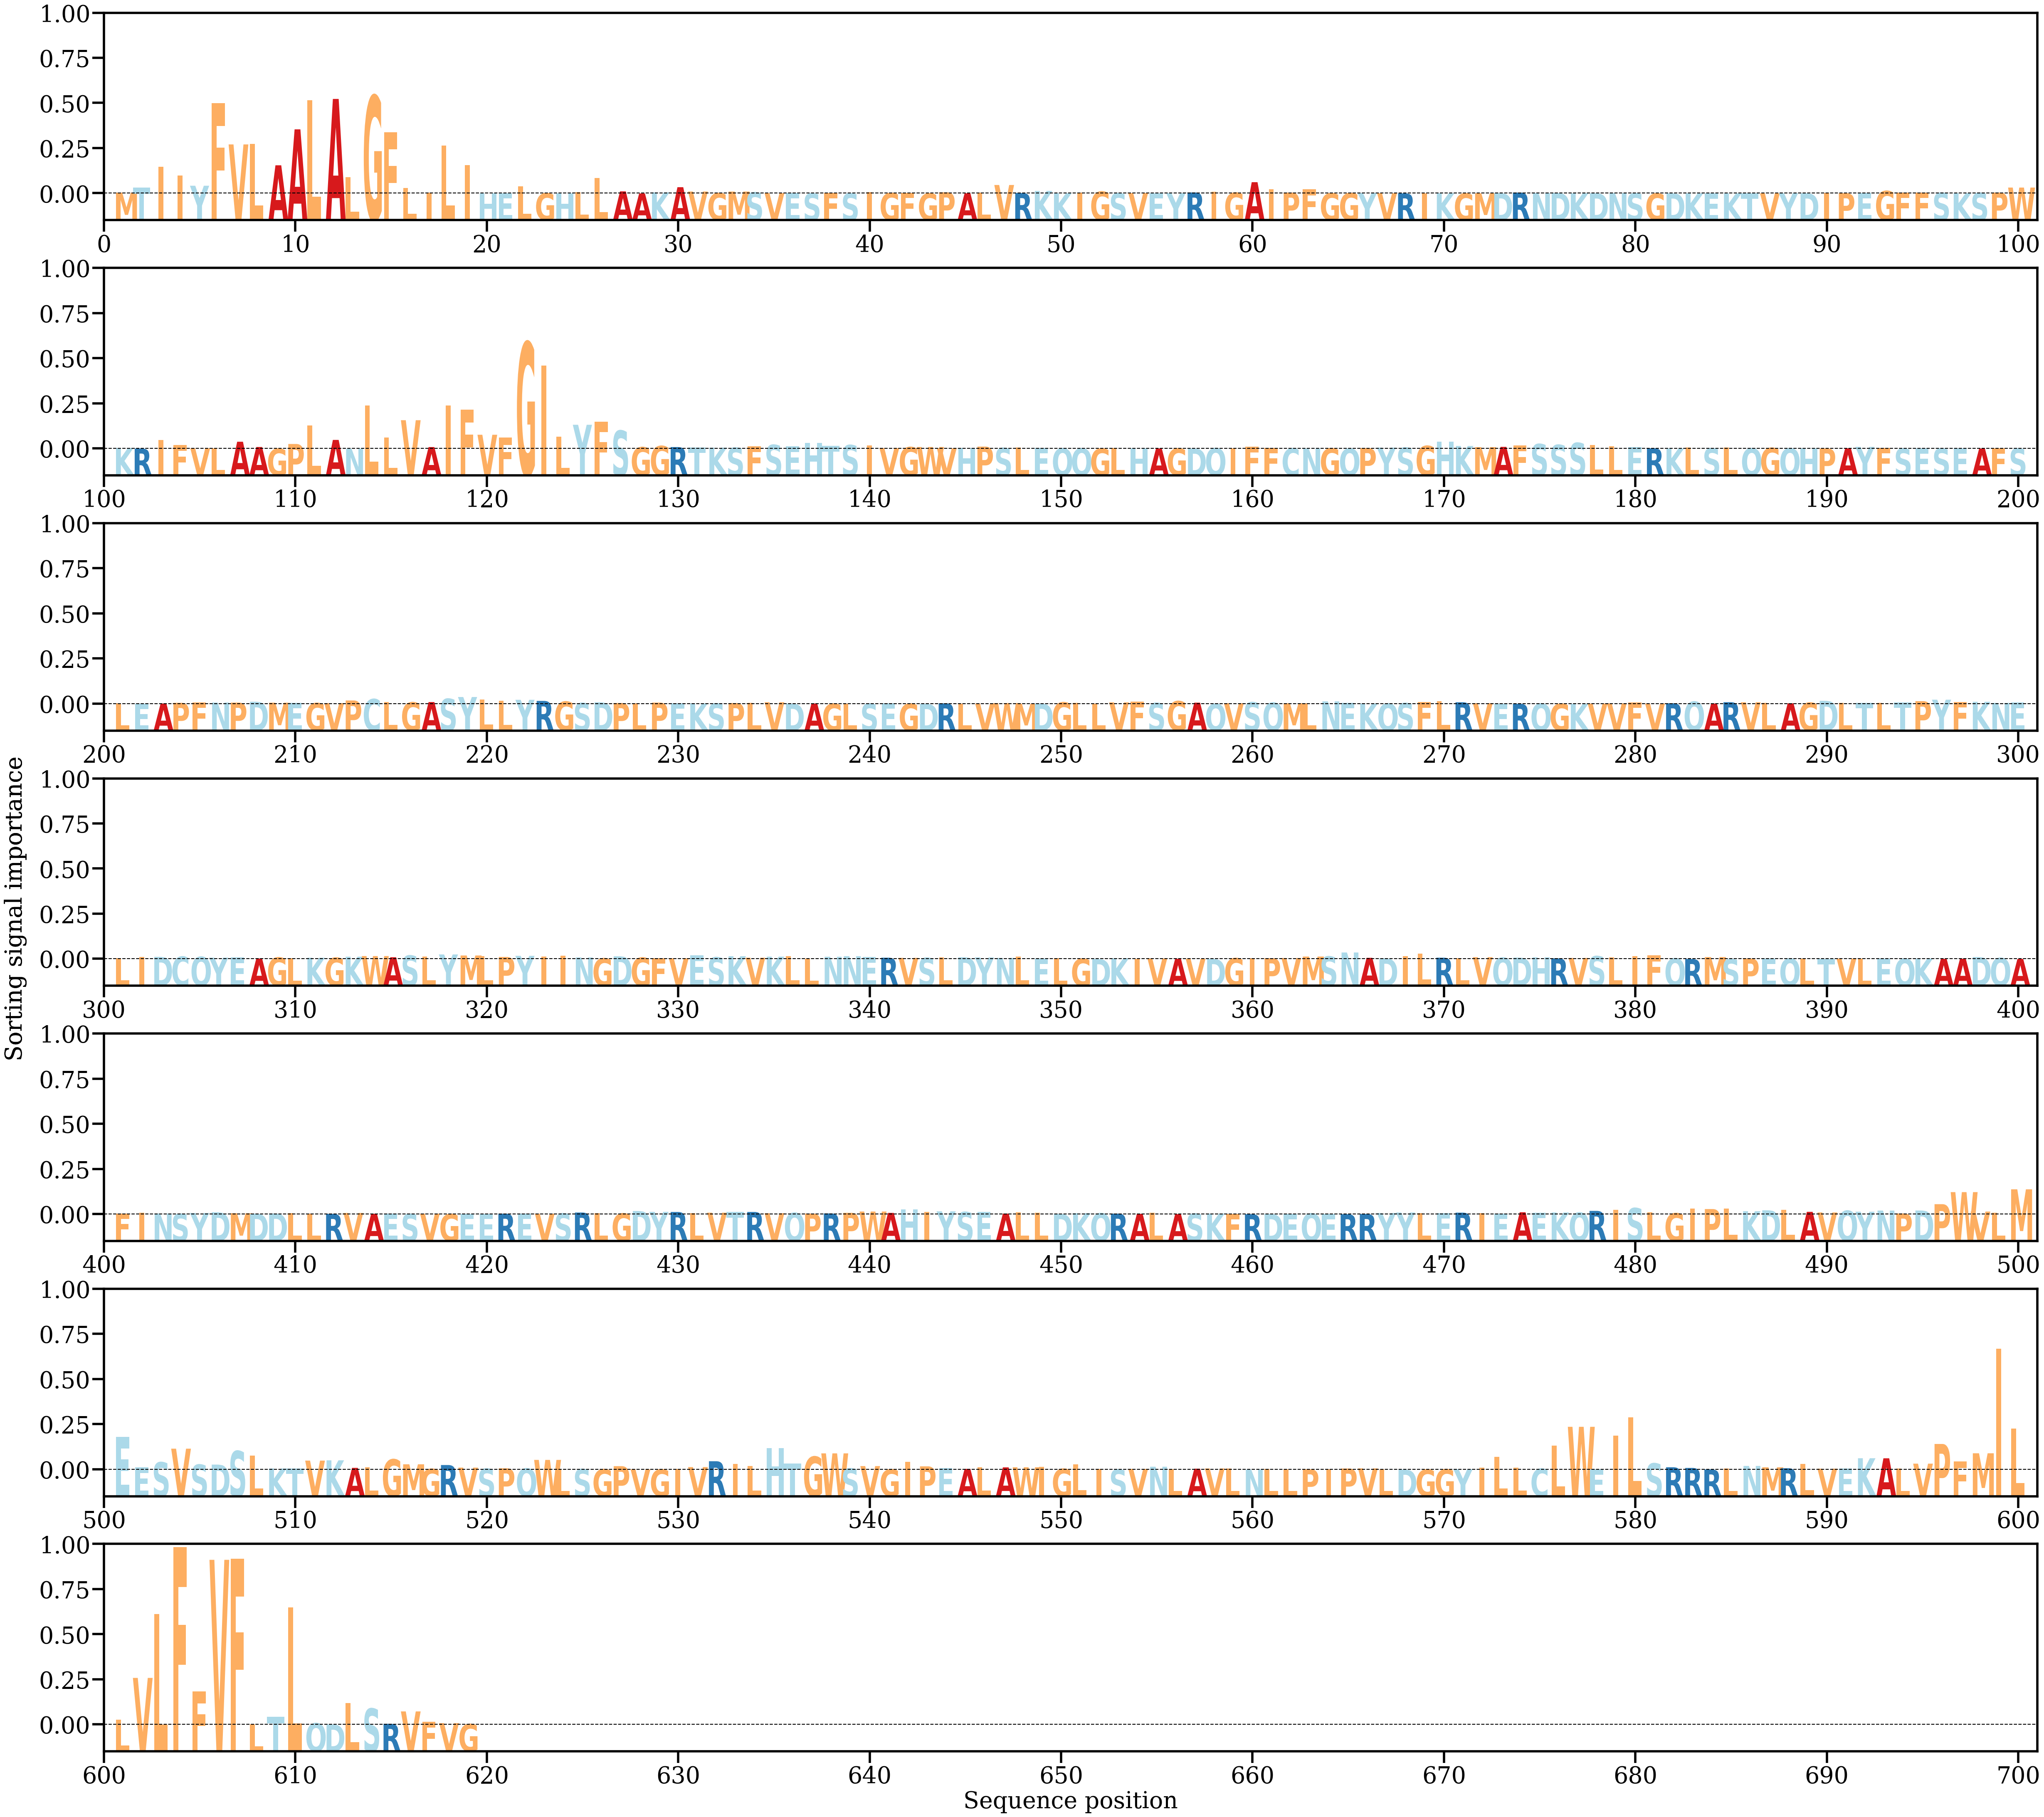

The table this chart was drawn from, first rows:
AA, Alpha
M, [0.00026953]
T, [0.00163643]
I, [0.00725392]
I, [0.00488293]
Y, [0.00211731]
F, [0.0243476]
V, [0.01325584]
L, [0.01339879]
A, [0.00763055]
A, [0.01732312]
L, [0.02513921]
A, [0.02552689]
L, [0.00438173]
G, [0.02636299]
F, [0.01654262]
L, [0.00151557]
I, [0.00026625]
L, [0.01299766]
I, [0.00767609]
H, [2.9086485e-05]
E, [9.7984026e-05]
L, [0.0019803]
G, [8.9615794e-05]
H, [1.100682e-05]
L, [0.00036779]
L, [0.00418678]
A, [0.0005983]
A, [2.7640921e-05]
K, [0.00033276]
A, [0.00172361]
V, [0.00055684]
G, [0.00012423]
M, [0.00055171]
S, [0.00032545]
V, [9.38626e-05]
E, [0.00017774]
S, [3.4334043e-05]
F, [0.00019808]
S, [4.2258835e-05]
I, [0.00033673]
G, [0.0001568]
F, [0.00020403]
G, [2.9688823e-05]
P, [0.00035148]
A, [7.992204e-05]
L, [0.000303]
V, [0.00231726]
R, [0.00014825]
K, [0.00071945]
K, [5.693151e-05]
I, [0.0003112]
G, [0.00054448]
S, [9.033499e-05]
V, [0.00013309]
E, [6.497848e-05]
Y, [0.00010285]
R, [0.0003043]
I, [0.00046142]
G, [0.00024378]
A, [0.00307257]
... 559 more rows
